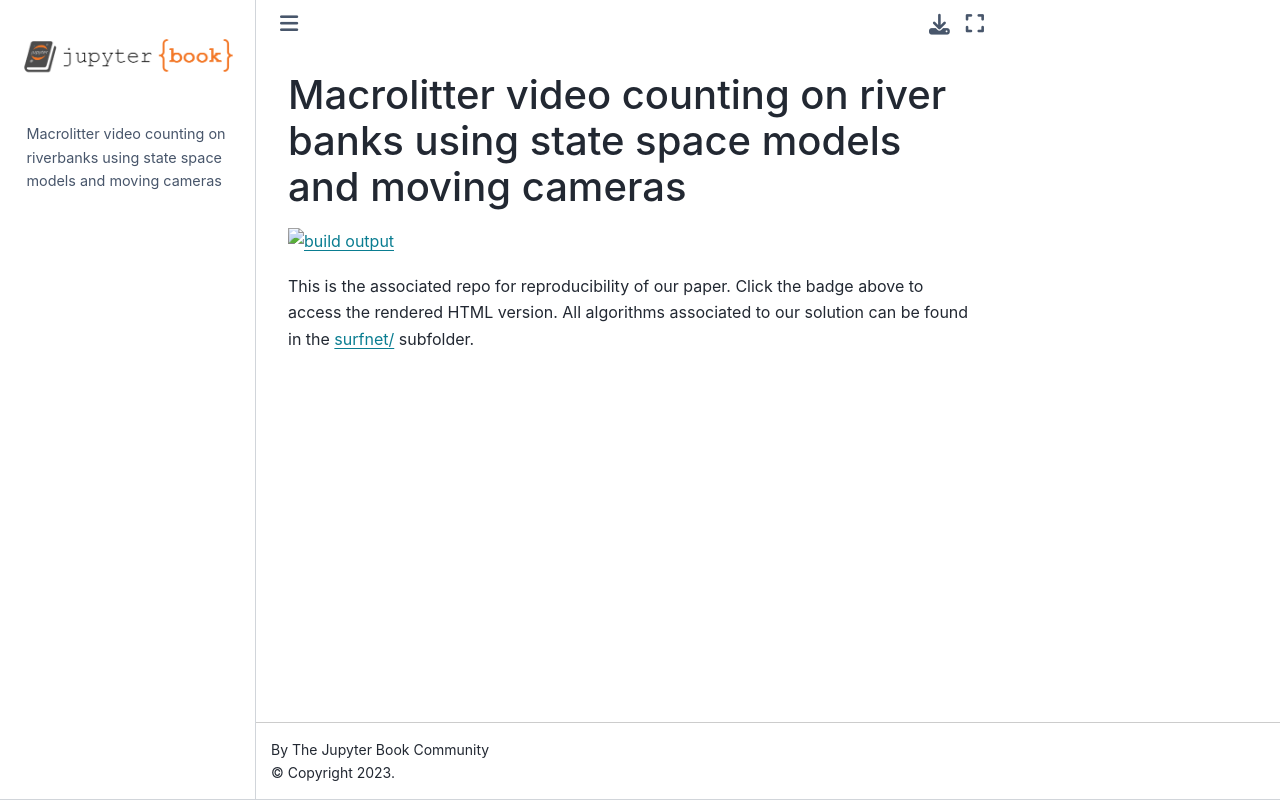

repository: mchagneux/computo_paper · page: README.html · generator: jekyll


# Macrolitter video counting on river banks using state space models and moving cameras

[![build output](https://github.com/computorg/template-computo-myst/workflows/build/badge.svg)](https://mchagneux.github.io/computo_paper/paper.html)

This is the associated repo for reproducibility of our paper. Click the badge above to access the rendered HTML version. All algorithms associated to our solution can be found in the [surfnet/](surfnet/) subfolder.
